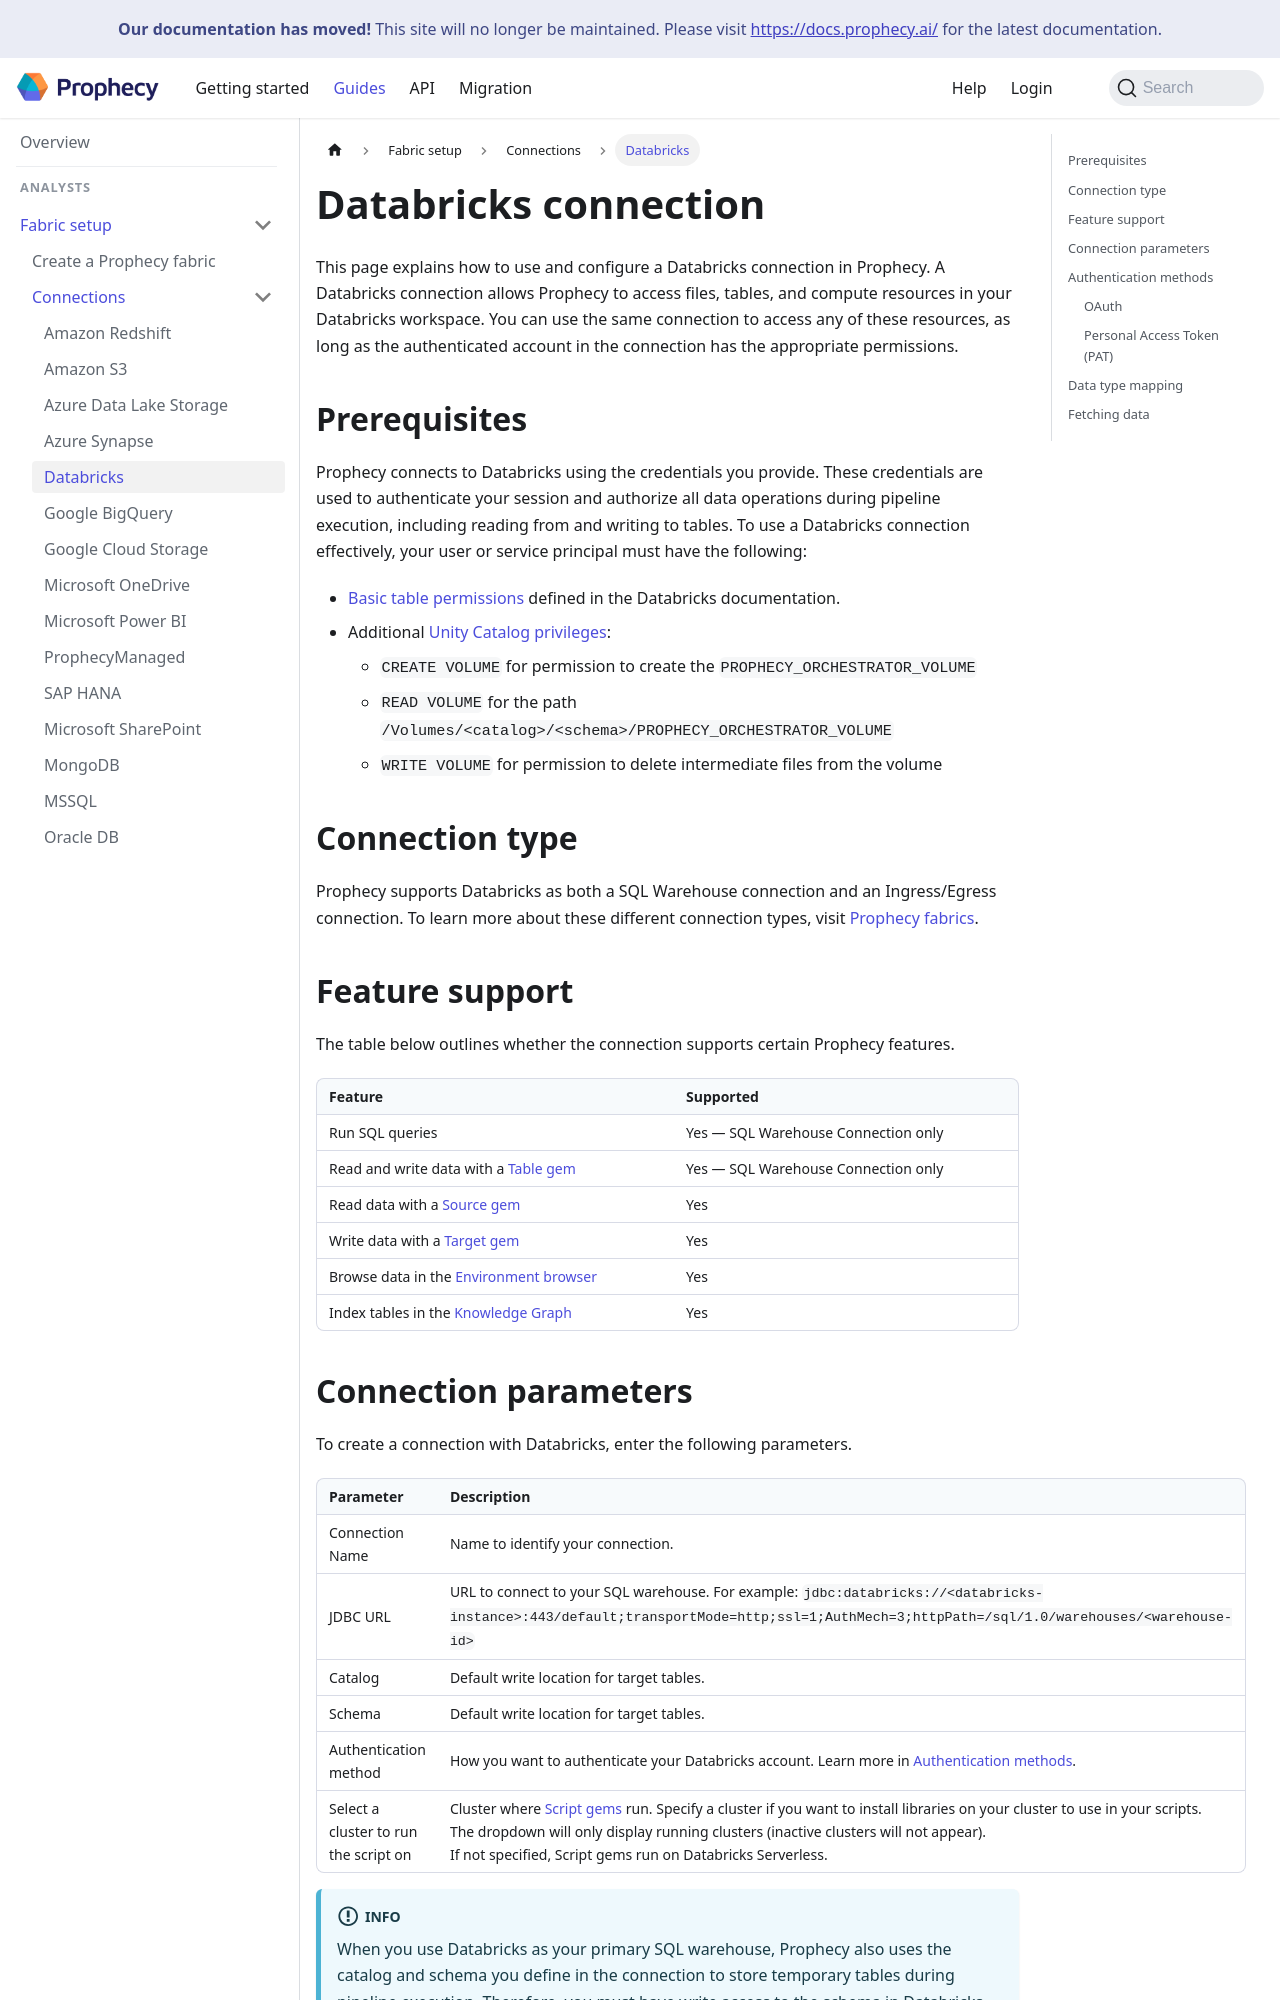

repository: SimpleDataLabsInc/prophecy-docs · page: administration/fabrics/prophecy-fabrics/connections/databricks/index.html · generator: docusaurus

---
title: Databricks connection
sidebar_label: Databricks
id: databricks
description: Learn how to connect with Databricks
tags:
  - connections
  - sql
  - databricks
---

This page explains how to use and configure a Databricks connection in Prophecy. A Databricks connection allows Prophecy to access files, tables, and compute resources in your Databricks workspace. You can use the same connection to access any of these resources, as long as the authenticated account in the connection has the appropriate permissions.

## Prerequisites

Prophecy connects to Databricks using the credentials you provide. These credentials are used to authenticate your session and authorize all data operations during pipeline execution, including reading from and writing to tables. To use a Databricks connection effectively, your user or service principal must have the following:

- [Basic table permissions](https://docs.databricks.com/aws/en/tables/#basic-table-permissions) defined in the Databricks documentation.
- Additional [Unity Catalog privileges](https://docs.databricks.com/aws/en/data-governance/unity-catalog/manage-privileges/privileges):
  - `CREATE VOLUME` for permission to create the `PROPHECY_ORCHESTRATOR_VOLUME`
  - `READ VOLUME` for the path `/Volumes/<catalog>/<schema>/PROPHECY_ORCHESTRATOR_VOLUME`
  - `WRITE VOLUME` for permission to delete intermediate files from the volume

## Connection type

Prophecy supports Databricks as both a SQL Warehouse connection and an Ingress/Egress connection. To learn more about these different connection types, visit [Prophecy fabrics](docs/administration/fabrics/prophecy-fabrics/create-fabric.md#connections).

## Feature support

The table below outlines whether the connection supports certain Prophecy features.

| Feature                                                                    | Supported                           |
| -------------------------------------------------------------------------- | ----------------------------------- |
| Run SQL queries                                                            | Yes — SQL Warehouse Connection only |
| Read and write data with a [Table gem](/analysts/databricks-table)         | Yes — SQL Warehouse Connection only |
| Read data with a [Source gem](/analysts/databricks)                        | Yes                                 |
| Write data with a [Target gem](/analysts/databricks)                       | Yes                                 |
| Browse data in the [Environment browser](/analysts/project-editor#sidebar) | Yes                                 |
| Index tables in the [Knowledge Graph](/knowledge-graph)                    | Yes                                 |
